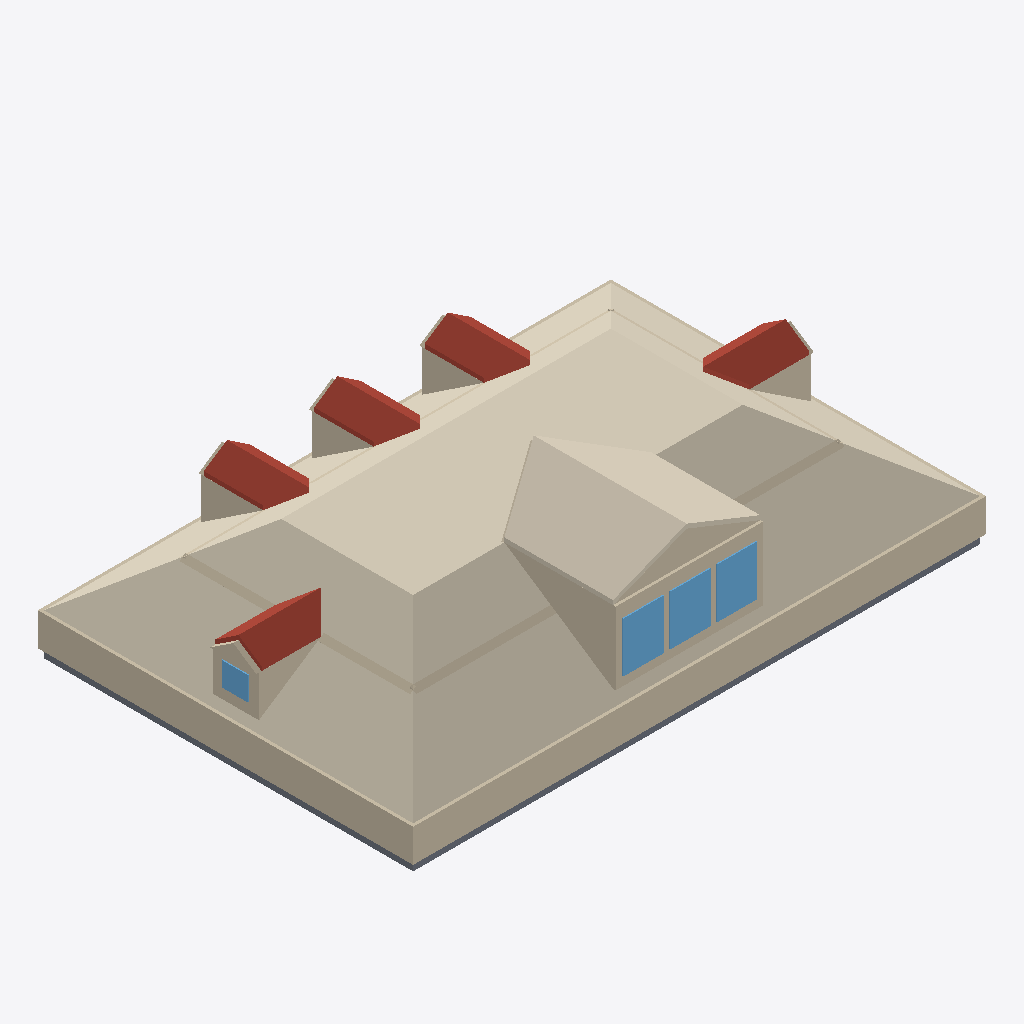
Isometric view of an IFC building model (IFC-SPF (STEP), schema IFC4, length unit metre), seen from the south-west, elements coloured by IFC class: 41 walls (beige), 10 roofs (red-brown), 4 slabs (grey), 4 windows (light blue), 3 coverings (cream).
Extent 13.2 m × 8.7 m × 3.6 m (x, y, z). Elements (107): 60 IfcWall, 21 IfcCovering, 10 IfcRoof, 8 IfcSlab, 8 IfcWindow.

HEADER;
FILE_DESCRIPTION(('ViewDefinition[DesignTransferView]'),'2;1');
FILE_NAME('/dev/null','2026-07-08T08:29:00+00:00',(''),(''),'IfcOpenShell 0.8.5','IfcOpenShell 0.8.5','Nobody');
FILE_SCHEMA(('IFC4'));
ENDSEC;
DATA;
#1=IFCPROJECT('2ai1TWVpnE0e6T63m6y$eE',$,'Eureka Residence',$,$,$,$,(#10),#5);
#12=IFCSITE('2nmxGPAA9AHhRj8dIgdqTR',$,'Site',$,$,$,$,$,$,$,$,$,$,$);
#13=IFCBUILDING('1bvtH5l$r2wQoktyIu_onc',$,'Eureka House',$,$,$,$,$,$,$,$,$);
#14=IFCBUILDINGSTOREY('1NtTBEuLj65gtqp3J$nJE6',$,'Attic',$,$,$,$,$,$,$);
#401=IFCCOVERING('1Gs9xq2Uf8Xh3Vl360RmRK',$,'Attic ceiling',$,$,#412,#402,$,.CEILING.);
#413=IFCWALL('2P9Lpe5DL0Kf9pWetx8_WI',$,'Plate wall S',$,$,#436,#426,$,$);
#1970=IFCCOVERING('1u1C65d_D9HhvAlui$FFMl',$,'Shed dormer ceiling W',$,$,#1981,#1971,$,$);
#458=IFCWALL('3p7yoGhyPBKgBo04Ec1_Xi',$,'Plate wall W',$,$,#478,#468,$,$);
#2012=IFCCOVERING('2n14MBHrf9nA0Cj_6h1rQ8',$,'Shed dormer ceiling E',$,$,#2023,#2013,$,$);
#1886=IFCWALL('252a8Q_dX0yv722ncK9ueA',$,'Shed dormer cheek W',$,$,#1897,#1887,$,$);
#1492=IFCROOF('0JB_xgf1v3sxnxA6EhILp1',$,'Dormer 2 roof W',$,$,#1503,#1493,$,$);
#2580=IFCROOF('393GS9XczFXvT7hRlwrdWN',$,'Hip dormer east roof S',$,$,#2591,#2581,$,$);
#1182=IFCROOF('1LH_nmYAn8zQ2MoU9McamY',$,'Dormer 1 roof W',$,$,#1193,#1183,$,$);
#1802=IFCROOF('11uBfaMQHBleFqlO3lECNg',$,'Dormer 3 roof W',$,$,#1813,#1803,$,$);
#2890=IFCROOF('0CpOIgP6n7sO2C26uGAbV9',$,'Hip dormer west roof S',$,$,#2901,#2891,$,$);
#2156=IFCWALL('10EB1ayML4fwaVlfxhIw6G',$,'Shed dormer head',$,$,#2176,#2166,$,$);
#39=IFCSLAB('3OLeuu6_r67xOJYzXhA9ng',$,'Slab - Kitchen',$,$,#58,#48,$,.FLOOR.);
#2049=IFCWALL('0qciIiAGPAuhRLa_BFBVsb',$,'Shed dormer gable inner',$,$,#2060,#2050,$,$);
#2240=IFCWINDOW('1jn5uDSlLEWRTS$_yUCXkb',$,'Shed dormer window 2',$,$,#2260,#2250,$,$,$,$,$,$);
#2198=IFCWINDOW('2U1cmAexX01flJG1fnWnSj',$,'Shed dormer window 1',$,$,#2218,#2208,$,$,$,$,$,$);
#2282=IFCWINDOW('3OnkZPNJX37BpVMW9cp8B_',$,'Shed dormer window 3',$,$,#2302,#2292,$,$,$,$,$,$);
#698=IFCWALL('0mVhJidj9COBGVaJxgsMny',$,'Room wall S',$,$,#709,#699,$,$);
#2135=IFCWALL('0$daGDCzL0PuYCFl_VA2Sw',$,'Shed dormer sill',$,$,#2155,#2145,$,$);
#18=IFCSLAB('2U6IeDOsT6J9q4fb5cb2Gl',$,'Slab - Family Room',$,$,#38,#27,$,.FLOOR.);
#1371=IFCWALL('1rzVsqRGf3Zu9jSN29h57E',$,'Dormer 2 cheek W',$,$,#1382,#1372,$,$);
#1058=IFCWALL('39e_FIQKnBbPB3aVbXVYZh',$,'Dormer 1 cheek W',$,$,#1069,#1059,$,$);
#2769=IFCWALL('092NRpuAf4gAXobz6R8CAc',$,'Hip dormer west cheek S',$,$,#2780,#2770,$,$);
#1681=IFCWALL('157PZhDefEYB$B3cnH6lWJ',$,'Dormer 3 cheek W',$,$,#1692,#1682,$,$);
#437=IFCWALL('3_sVNTnmzAigjUIniSrPDR',$,'Plate wall N',$,$,#457,#447,$,$);
#2459=IFCWALL('18JNzOlynDuQz43DMg4O3d',$,'Hip dormer east cheek S',$,$,#2470,#2460,$,$);
#79=IFCSLAB('2tCuhcb4LE7x3TymzjtfOw',$,'Slab - Dining Room',$,$,#98,#88,$,.FLOOR.);
#740=IFCWALL('3BzWfzQT9BoO0P6gCyhyQN',$,'Room wall S',$,$,#751,#741,$,$);
#866=IFCWALL('2Zf4XzLJL4r9$qZ5JWa0Hb',$,'Room wall W',$,$,#877,#867,$,$);
#908=IFCWALL('3kF$WjHTD0igxuEPcZ56Fz',$,'Room wall W',$,$,#919,#909,$,$);
#479=IFCWALL('1mOxLbygrBqwae5BvLVvBM',$,'Plate wall E',$,$,#499,#489,$,$);
#99=IFCSLAB('2NG3RFCYbDQhlxef8y6Fsu',$,'Slab - Foyer',$,$,#118,#108,$,.FLOOR.);
#2718=IFCWINDOW('3$vIShKPT2rvvYP2be0gXZ',$,'Hip dormer west window',$,$,#2738,#2728,$,$,$,$,$,$);
#2932=IFCROOF('2dvBwNkenFFOQNPUMw1ZlC',$,'Hip dormer west roof N',$,$,#2943,#2933,$,$);
#2848=IFCWALL('0UCb9_TR1DT9ndUL2ISJLE',$,'Hip dormer west gable',$,$,#2859,#2849,$,$);
#2634=IFCWALL('0AhQ9KCkX4DB3RjricXol1',$,'Hip dormer west jamb S',$,$,#2654,#2644,$,$);
#1534=IFCROOF('0Kj8VKVdT1lwdl_osYOLQF',$,'Dormer 2 roof E',$,$,#1545,#1535,$,$);
#2622=IFCROOF('3b_lostF13vv5mZzj6aVfy',$,'Hip dormer east roof N',$,$,#2633,#2623,$,$);
#1224=IFCROOF('3T8acwMC5DAOGm4Ncxyxce',$,'Dormer 1 roof E',$,$,#1235,#1225,$,$);
#1844=IFCROOF('0fk_F699T9qOUsckSojJvg',$,'Dormer 3 roof E',$,$,#1855,#1845,$,$);
#2177=IFCWALL('0BxmpDtMLEkgstDdRJLm0D',$,'Shed dormer jamb 0',$,$,#2197,#2187,$,$);
#2655=IFCWALL('1v6DA3pB1Ak9IpQynCVHuo',$,'Hip dormer west jamb N',$,$,#2675,#2665,$,$);
#2303=IFCWALL('1A6FCpAG96_85eyBk4oW7w',$,'Shed dormer jamb end',$,$,#2323,#2313,$,$);
#2676=IFCWALL('33$zFBaOv3feJ1Pvyig_OB',$,'Hip dormer west sill',$,$,#2696,#2686,$,$);
#2219=IFCWALL('2FQ7c0vlDAUAwk9p3e0jlu',$,'Shed dormer jamb 1',$,$,#2239,#2229,$,$);
#2261=IFCWALL('3WzoPXctr8o9IrPhaoL67w',$,'Shed dormer jamb 2',$,$,#2281,#2271,$,$);
#2324=IFCWALL('24PHvMi5j8Yg91RYQjbVUN',$,'Hip dormer east jamb S',$,$,#2344,#2334,$,$);
#1546=IFCWALL('1Z1AjN_TfERhcnzMDJgLUG',$,'Dormer 3 jamb W',$,$,#1566,#1556,$,$);
#782=IFCWALL('0rWS_kDHH9sxUalsriALRi',$,'Room wall E',$,$,#793,#783,$,$);
#824=IFCWALL('2L3ujMqhT6dALU5DoyBx12',$,'Room wall E',$,$,#835,#825,$,$);
#530=IFCWALL('30GJvvAkPBXQL3E59hxAZ9',$,'Room wall N',$,$,#541,#531,$,$);
#656=IFCWALL('0ZJk5dhyTAvAHAD3YqVHNQ',$,'Room wall N',$,$,#667,#657,$,$);
#920=IFCWALL('1XseWbcsH5WOUBOryoTfeq',$,'Dormer 1 jamb W',$,$,#940,#930,$,$);
#2086=IFCWALL('0PD$sCXUD3khWnumKqnbZI',$,'Shed dormer valley wall',$,$,#2097,#2087,$,$);
#572=IFCWALL('32MB4IVdb4ax4IxXqwQg71',$,'Room wall N',$,$,#583,#573,$,$);
#614=IFCWALL('2Kz7CT6wf6WhwI9TYIn4Uw',$,'Room wall N',$,$,#625,#615,$,$);
#1137=IFCWALL('2wb6aROLD6ogcN2s2tkwL8',$,'Dormer 1 gable',$,$,#1148,#1138,$,$);
#1760=IFCWALL('3mWNjPuNvC$POoRoiSVyjf',$,'Dormer 3 gable',$,$,#1771,#1761,$,$);
#1450=IFCWALL('0pTrd5rYHBcBk3$l4QPZV3',$,'Dormer 2 gable',$,$,#1461,#1451,$,$);
#2538=IFCWALL('1PvIrWAuX7CRmR_9AcrAGx',$,'Hip dormer east gable',$,$,#2549,#2539,$,$);
#2697=IFCWALL('2vLZIwsDD9Wh$2r1YH3jSN',$,'Hip dormer west head',$,$,#2717,#2707,$,$);
#1236=IFCWALL('3jUmChd1DF1wvtkDF9w5Iu',$,'Dormer 2 jamb W',$,$,#1256,#1246,$,$);
ENDSEC;
